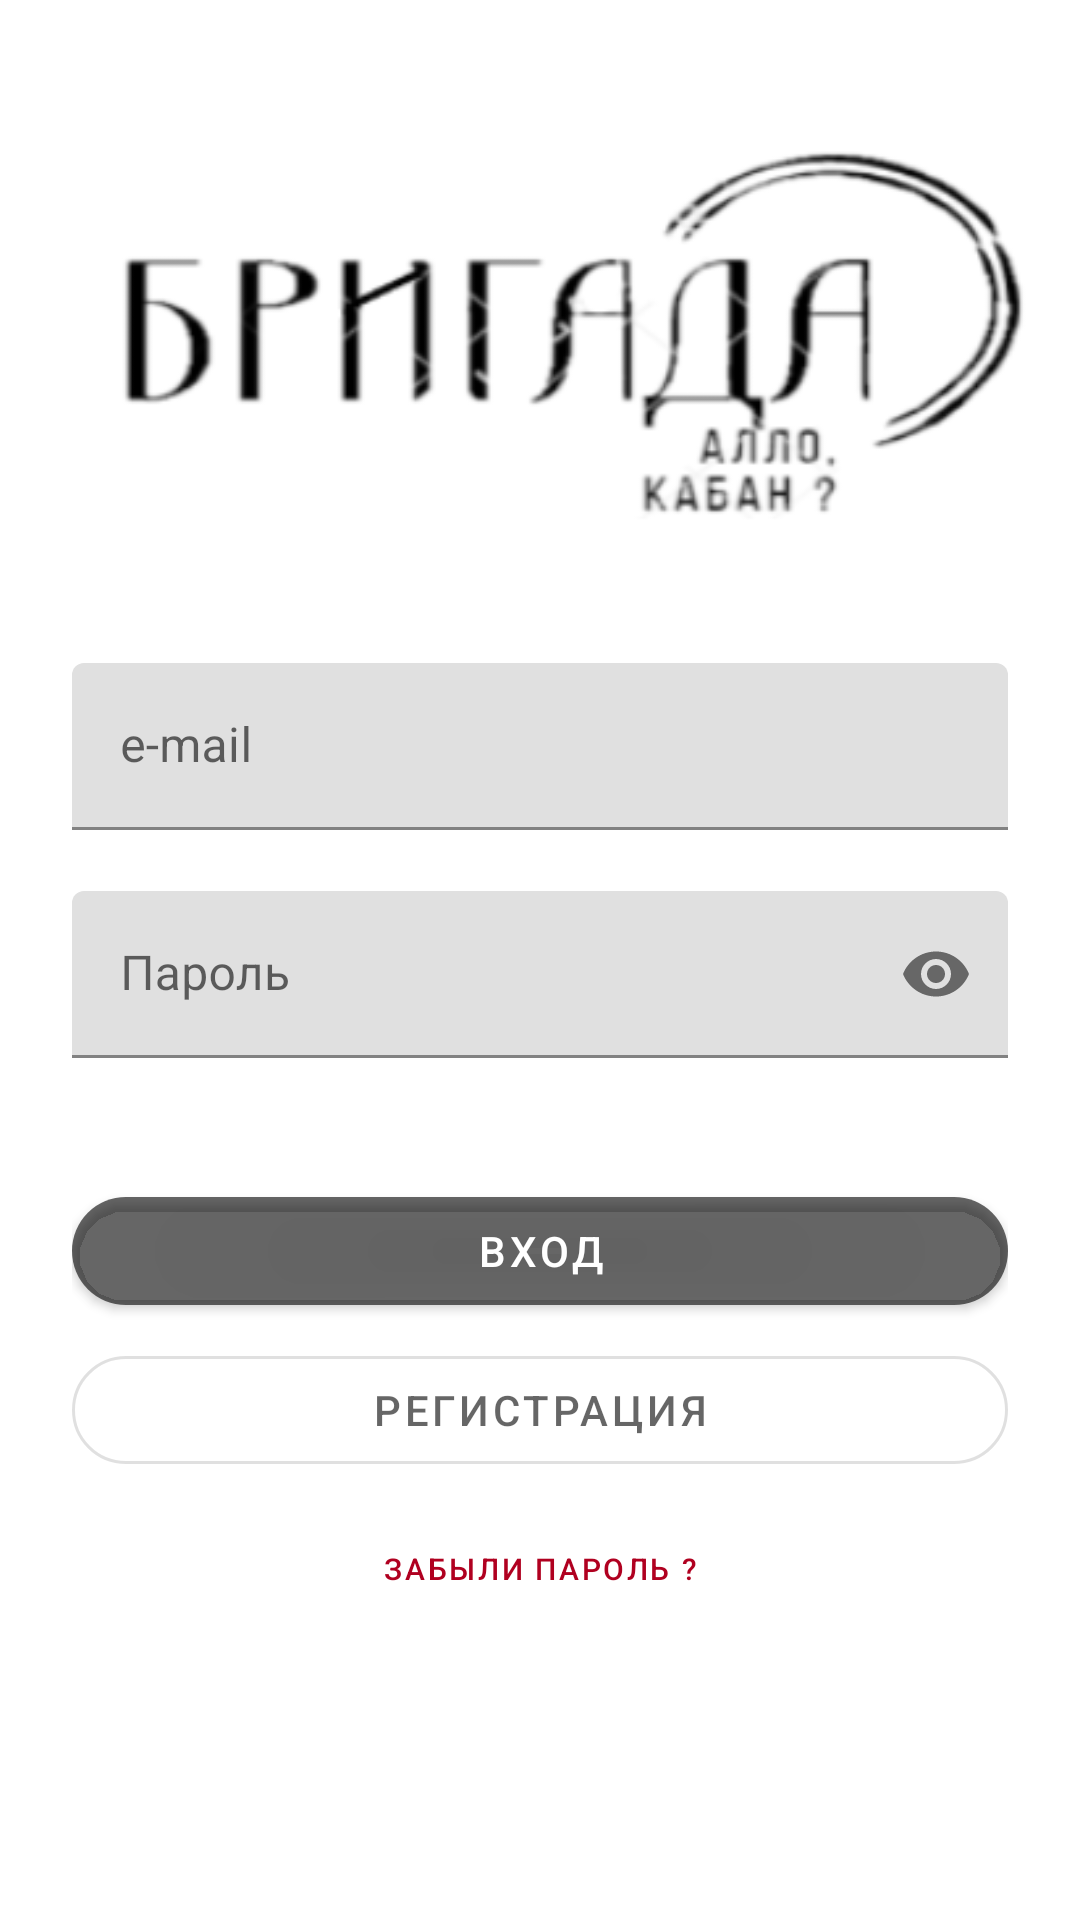

Here is an Android app screen rendered from its layout file. Give the layout XML and the strings, colors and styles it references.
<!-- AndroidManifest.xml: application theme AppTheme -->
<!-- res/layout/activity_login.xml -->
<?xml version="1.0" encoding="utf-8"?>
<androidx.constraintlayout.widget.ConstraintLayout xmlns:android="http://schemas.android.com/apk/res/android"
    xmlns:app="http://schemas.android.com/apk/res-auto"
    xmlns:tools="http://schemas.android.com/tools"
    android:layout_width="match_parent"
    android:layout_height="match_parent"
    android:orientation="vertical"
    tools:context=".LoginActivity">

    <ImageView
        android:id="@+id/imageView3"
        android:layout_width="wrap_content"
        android:layout_height="wrap_content"
        android:layout_marginTop="32dp"
        android:layout_marginBottom="32dp"
        app:layout_constraintBottom_toTopOf="@+id/linearLayout6"
        app:layout_constraintEnd_toEndOf="parent"
        app:layout_constraintStart_toStartOf="parent"
        app:layout_constraintTop_toTopOf="parent"
        app:srcCompat="@drawable/logo2" />

    <LinearLayout
        android:id="@+id/linearLayout6"
        android:layout_width="match_parent"
        android:layout_height="wrap_content"
        android:layout_marginStart="24dp"
        android:layout_marginTop="128dp"
        android:layout_marginEnd="24dp"
        android:orientation="vertical"
        app:layout_constraintBottom_toBottomOf="parent"
        app:layout_constraintEnd_toEndOf="parent"
        app:layout_constraintStart_toStartOf="parent"
        app:layout_constraintTop_toTopOf="parent">

        <com.google.android.material.textfield.TextInputLayout
            android:id="@+id/textInputLayout_email"
            android:layout_width="match_parent"
            android:layout_height="wrap_content"
            android:hint="@string/email"
            app:errorEnabled="true">

            <com.google.android.material.textfield.TextInputEditText
                android:id="@+id/textInputEditText_email"
                android:layout_width="match_parent"
                android:layout_height="wrap_content"
                android:inputType="textPersonName" />

        </com.google.android.material.textfield.TextInputLayout>

        <com.google.android.material.textfield.TextInputLayout
            android:id="@+id/textInputLayout_password"
            android:layout_width="match_parent"
            android:layout_height="wrap_content"
            android:hint="@string/password"
            app:endIconMode="password_toggle"
            app:errorEnabled="true">

            <com.google.android.material.textfield.TextInputEditText
                android:id="@+id/textInputEditText_password"
                android:layout_width="match_parent"
                android:layout_height="wrap_content"
                android:inputType="textPassword" />

        </com.google.android.material.textfield.TextInputLayout>

        <com.google.android.material.button.MaterialButton
            android:id="@+id/button_authorization"
            android:layout_width="match_parent"
            android:layout_height="wrap_content"
            android:layout_marginTop="20dp"
            android:text="@string/authorization"
            app:cornerRadius="20dp"
            app:rippleColor="@color/colorAccent" />

        <com.google.android.material.button.MaterialButton
            android:id="@+id/button_registration"
            style="?attr/materialButtonOutlinedStyle"
            android:layout_width="match_parent"
            android:layout_height="wrap_content"
            android:layout_marginTop="5dp"
            android:text="@string/registration"
            app:cornerRadius="20dp"
            app:rippleColor="@color/colorAccent" />

        <com.google.android.material.button.MaterialButton
            android:id="@+id/button_password_recovery"
            style="@style/Widget.MaterialComponents.Button.TextButton"
            android:layout_width="match_parent"
            android:layout_height="wrap_content"
            android:layout_marginTop="5dp"
            android:text="@string/password_recovery"
            android:textColor="@color/colorAccent"
            android:textSize="10sp"
            app:cornerRadius="20dp"
            app:rippleColor="@color/colorAccent" />

    </LinearLayout>



</androidx.constraintlayout.widget.ConstraintLayout>
<!-- resources referenced by this layout -->
<resources>
  <color name="colorAccent">@color/design_default_color_error</color>
  <!-- drawable logo2: png bitmap (drawable, 20069 bytes) -->
  <string name="authorization">Вход</string>
  <string name="email">e-mail</string>
  <string name="password">Пароль</string>
  <string name="password_recovery">Забыли пароль ?</string>
  <string name="registration">Регистрация</string>
  <style name="AppTheme" parent="Theme.MaterialComponents.Light.NoActionBar">
          
          <item name="colorPrimary">@color/material_on_background_emphasis_medium</item>
  
          <item name="colorAccent">@android:color/holo_red_dark</item>
          <item name="rippleColor">@color/design_default_color_error</item>
          <item name="colorControlNormal">#E91E63</item>
          <item name="colorControlActivated">#E91E63</item>
          <item name="colorControlHighlight">#E91E63</item>
  
      </style>
</resources>
